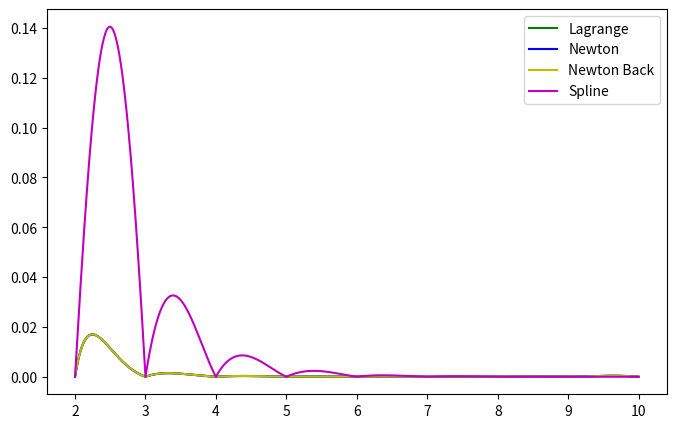

This figure's Python source:
import matplotlib.pyplot as plt

N = 10
a = 2
b = 6

def polinom (x):
    return 3*( (x+1)/(x*x+1-2*x ) )**(1/3)

def deriv_2(x):
    return ( 4*(x**2+6*x+3) ) / ( (3*(x-1)**6) * ( (x+1)/(x**2+1-2*x) )**(5/3) )

def deriv_6(x):
    return (640 * ( (x+1)/( (x**2+1-2*x) **(1/3) ) ) * (x*(13*x*(x*(7*x*(x+3)*(x+15)+540)+405)+2430)+405) )/(243*(x*x-1)**6)

def newton (x, xi): 
    s = polinom(xi[0])
    for i in range(1, len(xi)):
        F = 0
        for j in range (i+1):
            z = 1.0
            for k  in range (i+1):
                if (k!=j):
                    z = z * (xi[j]- xi[k])
            F =  F + polinom(xi[j])/z

        for k in range (i):
            F = F * (x - xi[k])

        s = s + F
    return s

def lagrange (x, xi):
    s = 0 
    for i in range (len(xi)):
        w = 1.0
        for j in range (len(xi)):
            if (i!=j):
                w = w * (x - xi[j])/(xi[i] - xi[j])
        s  = s + w * polinom(xi[i])
    return s

def majoranta(t, a, b, xi):
    if (a>=b):
        a, b = b, a
    if (a>0):
        sup = abs(deriv_6(a))
    elif (a<0):
        sup = abs(deriv_6(b))
    w = 1.0
    for i in range(len(xi)):
    	w = w*(t-xi[i])
    return (sup/120)*abs(w)

def spline(t, x, d2f):
    h = []; l = []; dlt = []; lmb = []
    a = []; b = []; c = []; d = []; y = []
    for i in range(0, N):
        y.append(polinom(x[i]))
        h.append(0); l.append(0); dlt.append(0); lmb.append(0)
        a.append(y[i]); b.append(0); c.append(0); d.append(0)
    
    for k in range(1, N):
        h[k] = x[k] - x[k-1]
        l[k] = (y[k] - y[k-1])/h[k]

    dlt[1] = -h[2]/(2*(h[1] + h[2]))
    lmb[1] = 1.5*(l[2] - l[1])/(h[1] + h[2])

    for k in range(3, N):
        dlt[k-1] = -h[k]/(2*h[k-1] + 2*h[k] + h[k-1]*dlt[k-2])
        lmb[k-1] = (3*l[k] - 3*l[k-1] - h[k-1]*lmb[k-2])/(2*h[k-1] + 2*h[k] + h[k-1]*dlt[k-2])

    c[0] = d2f(x[0])/2; c[N-1] = d2f(x[-1])/2
    for k in range(N-1, 1, -1):
        c[k-1] = dlt[k-1]*c[k] + lmb[k-1]
    for k in range(1, N):
        d[k] = (c[k] - c[k-1])/(3*h[k])
        b[k] = l[k] + (2*c[k]*h[k] + h[k]*c[k-1])/3

    res = 0.0
    for k in range(1, N):
        if (x[k-1]<=t<=x[k]):
            res = a[k] + b[k]*(t-x[k]) + c[k]*(t-x[k])**2 + d[k]*(t-x[k])**3
    return res

if __name__ == "__main__":
    xi = []; xr = []; yi = []
    for i in range (N):
        xi.append(i+2)
    xi.reverse(); xr.extend(xi); xi.reverse()
    
    x = xi[0]
    dx = 0.01
    domain = []
    while not (x >= N+dx):
        domain.append(x)
        x = round(x + dx, 2)
    for i in range (len(domain)):
        yi.append(polinom(domain[i]))
    y_l, y_n, y_nb, y_m, y_s = [], [], [], [], []
    for i in range (len(domain)):
        y_l.append(lagrange(domain[i], xi))
        y_n.append(newton(domain[i], xi))
        y_nb.append(newton(domain[i], xr))
        y_m.append(majoranta(domain[i], a, b, xi))
        y_s.append(spline(domain[i], xi, deriv_2))

    y_l_f, y_n_f, y_nb_f, y_s_f,  = [], [], [], []
    for i in range(len(domain)):
        y_l_f.append(abs(y_l[i]-yi[i]))
        y_n_f.append(abs(y_n[i]-yi[i]))
        y_nb_f.append(abs(y_nb[i]-yi[i]))
        y_s_f.append(abs(y_s[i] - yi[i]))

    fig, axes = plt.subplots(1, figsize = (8,5))
    axes.plot(domain, y_l_f, 'g', label='Lagrange')
    axes.plot(domain, y_n_f, 'b', label='Newton')
    axes.plot(domain,y_nb_f, 'y', label='Newton Back')
    axes.plot(domain, y_s_f, 'm', label='Spline')
    axes.legend(loc=1)
    plt.show()
